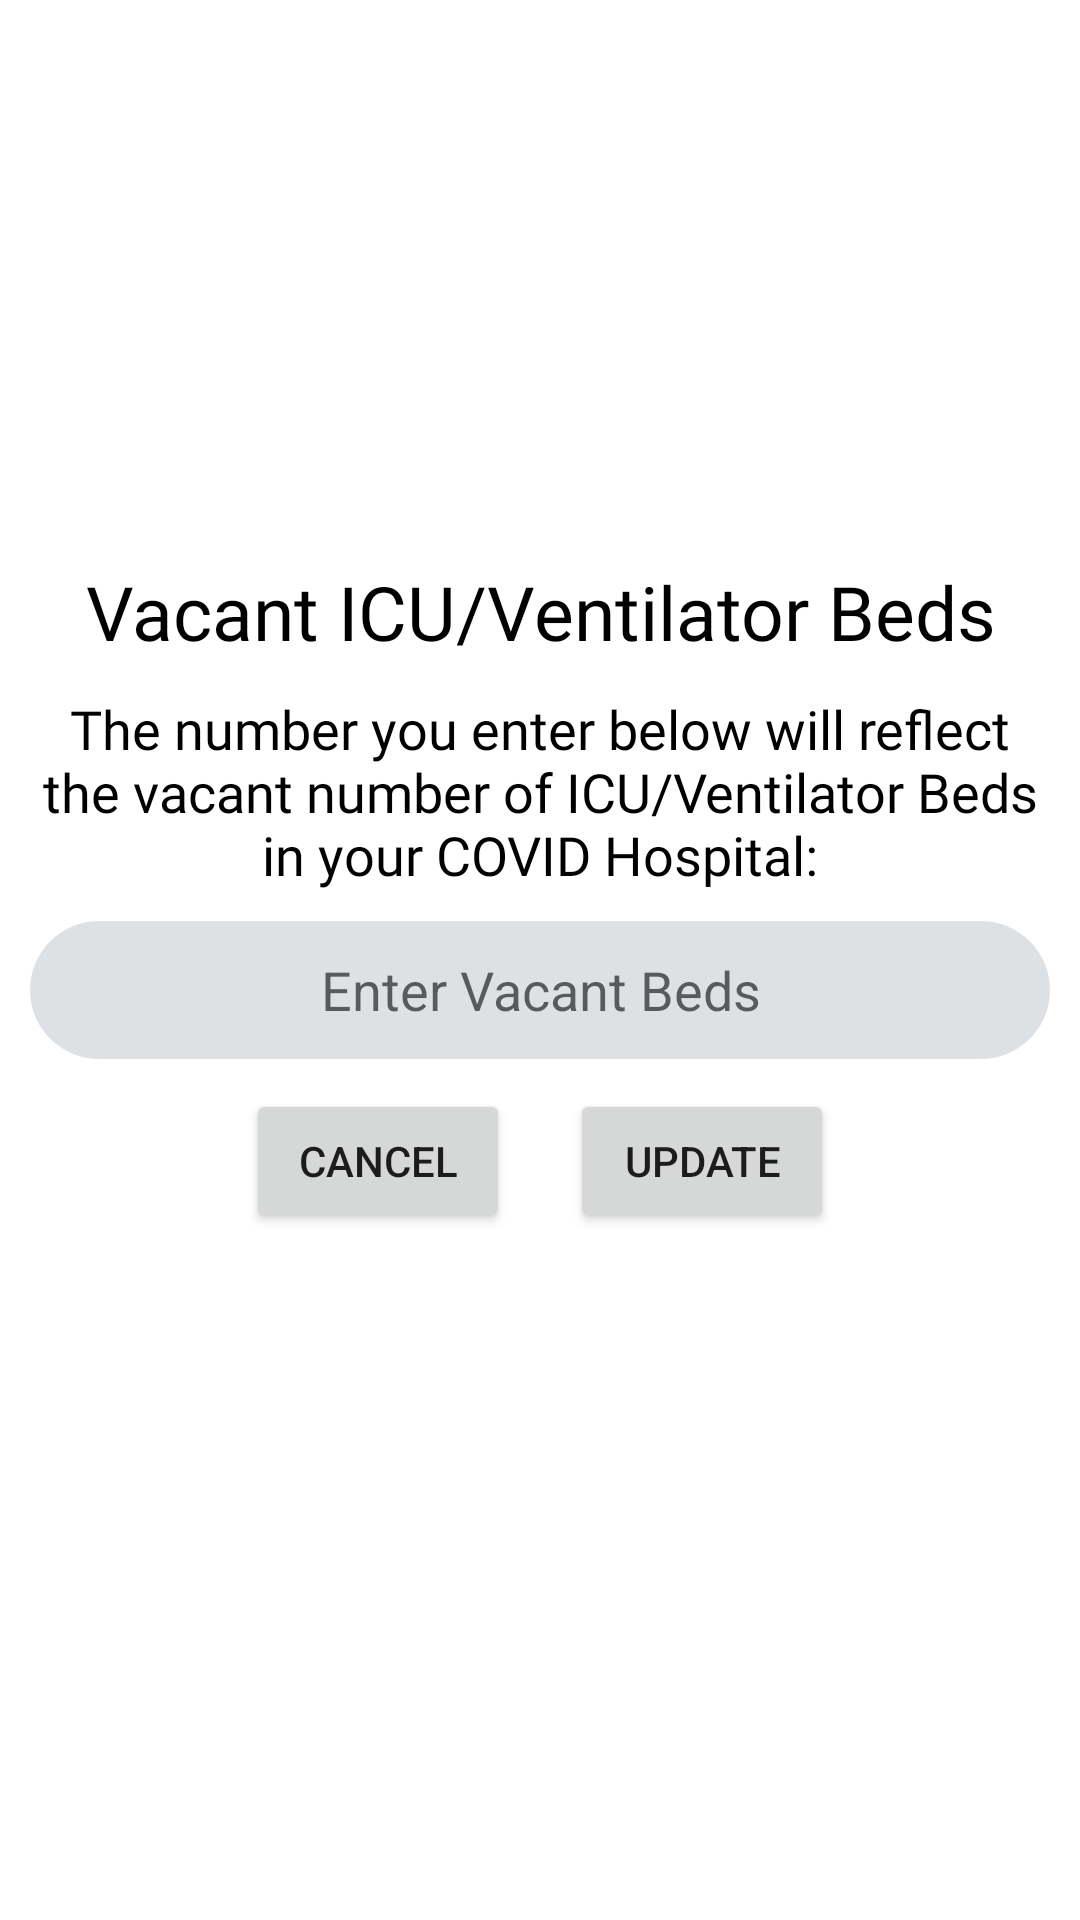

Produce the Android XML layout that renders to this screen, including the resource entries it uses.
<!-- AndroidManifest.xml: application theme Theme.TDM -->
<!-- res/layout/activity_covid_update_vacant_ventilator_bed.xml -->
<?xml version="1.0" encoding="utf-8"?>
<androidx.constraintlayout.widget.ConstraintLayout xmlns:android="http://schemas.android.com/apk/res/android"
    xmlns:app="http://schemas.android.com/apk/res-auto"
    xmlns:tools="http://schemas.android.com/tools"
    android:layout_width="match_parent"
    android:layout_height="match_parent"
    tools:context=".CovidUpdateVacantVentilatorBed">


    <LinearLayout
        android:layout_width="match_parent"
        android:layout_height="wrap_content"
        android:layout_gravity="center_horizontal"
        android:orientation="vertical"
        app:layout_constraintBottom_toBottomOf="parent"
        app:layout_constraintEnd_toEndOf="parent"
        app:layout_constraintHorizontal_bias="0.0"
        app:layout_constraintStart_toStartOf="parent"
        app:layout_constraintTop_toTopOf="parent"
        app:layout_constraintVertical_bias="0.436">

        <TextView
            android:id="@+id/editHospNameTitle3"
            android:layout_width="match_parent"
            android:layout_height="wrap_content"
            android:fontFamily="@font/segoeuibold"
            android:textColor="#000000"
            android:textSize="25sp"
            android:gravity="center_horizontal"
            android:layout_marginStart="10dp"
            android:layout_marginLeft="10dp"
            android:layout_marginTop="10dp"
            android:layout_marginEnd="10dp"
            android:layout_marginRight="10dp"
            android:text="Vacant ICU/Ventilator Beds"/>

        <TextView
            android:id="@+id/editHospSubtitle3"
            android:layout_width="match_parent"
            android:layout_height="wrap_content"
            android:fontFamily="@font/calibriregular"
            android:gravity="center_horizontal|top"
            android:text="The number you enter below will reflect the vacant number of ICU/Ventilator Beds in your COVID Hospital:"
            android:textColor="#000000"
            android:textSize="18sp"
            android:layout_marginStart="10dp"
            android:layout_marginLeft="10dp"
            android:layout_marginTop="10dp"
            android:layout_marginEnd="10dp"
            android:layout_marginRight="10dp"/>

        <EditText
            android:id="@+id/editHospVacantNormalBedET"
            android:layout_width="match_parent"
            android:layout_height="46dp"
            android:background="@drawable/input_field_tdm"
            android:ems="10"
            android:gravity="center_horizontal|center_vertical"
            android:hint="Enter Vacant Beds"
            android:inputType="number"
            android:layout_marginStart="10dp"
            android:layout_marginLeft="10dp"
            android:layout_marginTop="10dp"
            android:layout_marginEnd="10dp"
            android:layout_marginRight="10dp"/>



        <LinearLayout
            android:layout_width="match_parent"
            android:layout_height="wrap_content"
            android:layout_marginStart="10dp"
            android:layout_marginLeft="10dp"
            android:layout_marginTop="10dp"
            android:layout_marginEnd="10dp"
            android:layout_marginRight="10dp"
            android:gravity="center_horizontal"
            android:orientation="horizontal">

            <Button
                android:id="@+id/cancelHospVacantNormalBed"
                android:layout_width="wrap_content"
                android:layout_height="wrap_content"
                android:layout_marginEnd="10dp"
                android:layout_marginRight="10dp"
                android:text="Cancel"
                app:layout_constraintBottom_toBottomOf="parent" />

            <Button
                android:id="@+id/updateHospVacantNormalBed"
                android:layout_width="wrap_content"
                android:layout_height="wrap_content"
                android:layout_marginStart="10dp"
                android:layout_marginLeft="10dp"
                android:text="Update"
                app:layout_constraintBottom_toBottomOf="@+id/cancelHospVacantNormalBed"
                app:layout_constraintEnd_toEndOf="parent"
                app:layout_constraintTop_toTopOf="@+id/cancelHospVacantNormalBed" />


        </LinearLayout>
    </LinearLayout>

    <ProgressBar
        android:id="@+id/progressBarOrgName"
        style="?android:attr/progressBarStyle"
        android:layout_width="100dp"
        android:layout_height="100dp"
        android:visibility="invisible"
        app:layout_constraintBottom_toBottomOf="parent"
        app:layout_constraintEnd_toEndOf="parent"
        app:layout_constraintStart_toStartOf="parent"
        app:layout_constraintTop_toTopOf="parent"
        app:layout_constraintVertical_bias="0.692" />

</androidx.constraintlayout.widget.ConstraintLayout>
<!-- resources referenced by this layout -->
<resources>
  <!-- drawable input_field_tdm (drawable) -->
  <?xml version="1.0" encoding="utf-8"?>
  <shape android:shape="rectangle" xmlns:android="http://schemas.android.com/apk/res/android">
  
      <solid android:color="@color/light_gray"/>
      <corners android:radius="50dp"/>
      <padding android:left="25sp"/>
      <padding android:right="25sp"/>
  
  </shape>
  <style name="Theme.TDM" parent="Theme.MaterialComponents.DayNight.DarkActionBar">
          
          <item name="colorPrimary">@color/purple_500</item>
          <item name="colorPrimaryVariant">@color/purple_700</item>
          <item name="colorOnPrimary">@color/white</item>
          
          <item name="colorSecondary">@color/teal_200</item>
          <item name="colorSecondaryVariant">@color/teal_700</item>
          <item name="colorOnSecondary">@color/black</item>
          
          <item name="android:statusBarColor" tools:targetApi="l">?attr/colorPrimaryVariant</item>
          
          <item name="windowNoTitle">true</item>
          <item name="windowActionBar">false</item>
      </style>
  <color name="light_gray">#DEE1E4</color>
  <color name="purple_500">#EF1542</color>
  <color name="purple_700">#FF3700B3</color>
  <color name="white">#FFFFFFFF</color>
  <color name="teal_200">#FF03DAC5</color>
  <color name="teal_700">#FF018786</color>
  <color name="black">#FF000000</color>
</resources>
